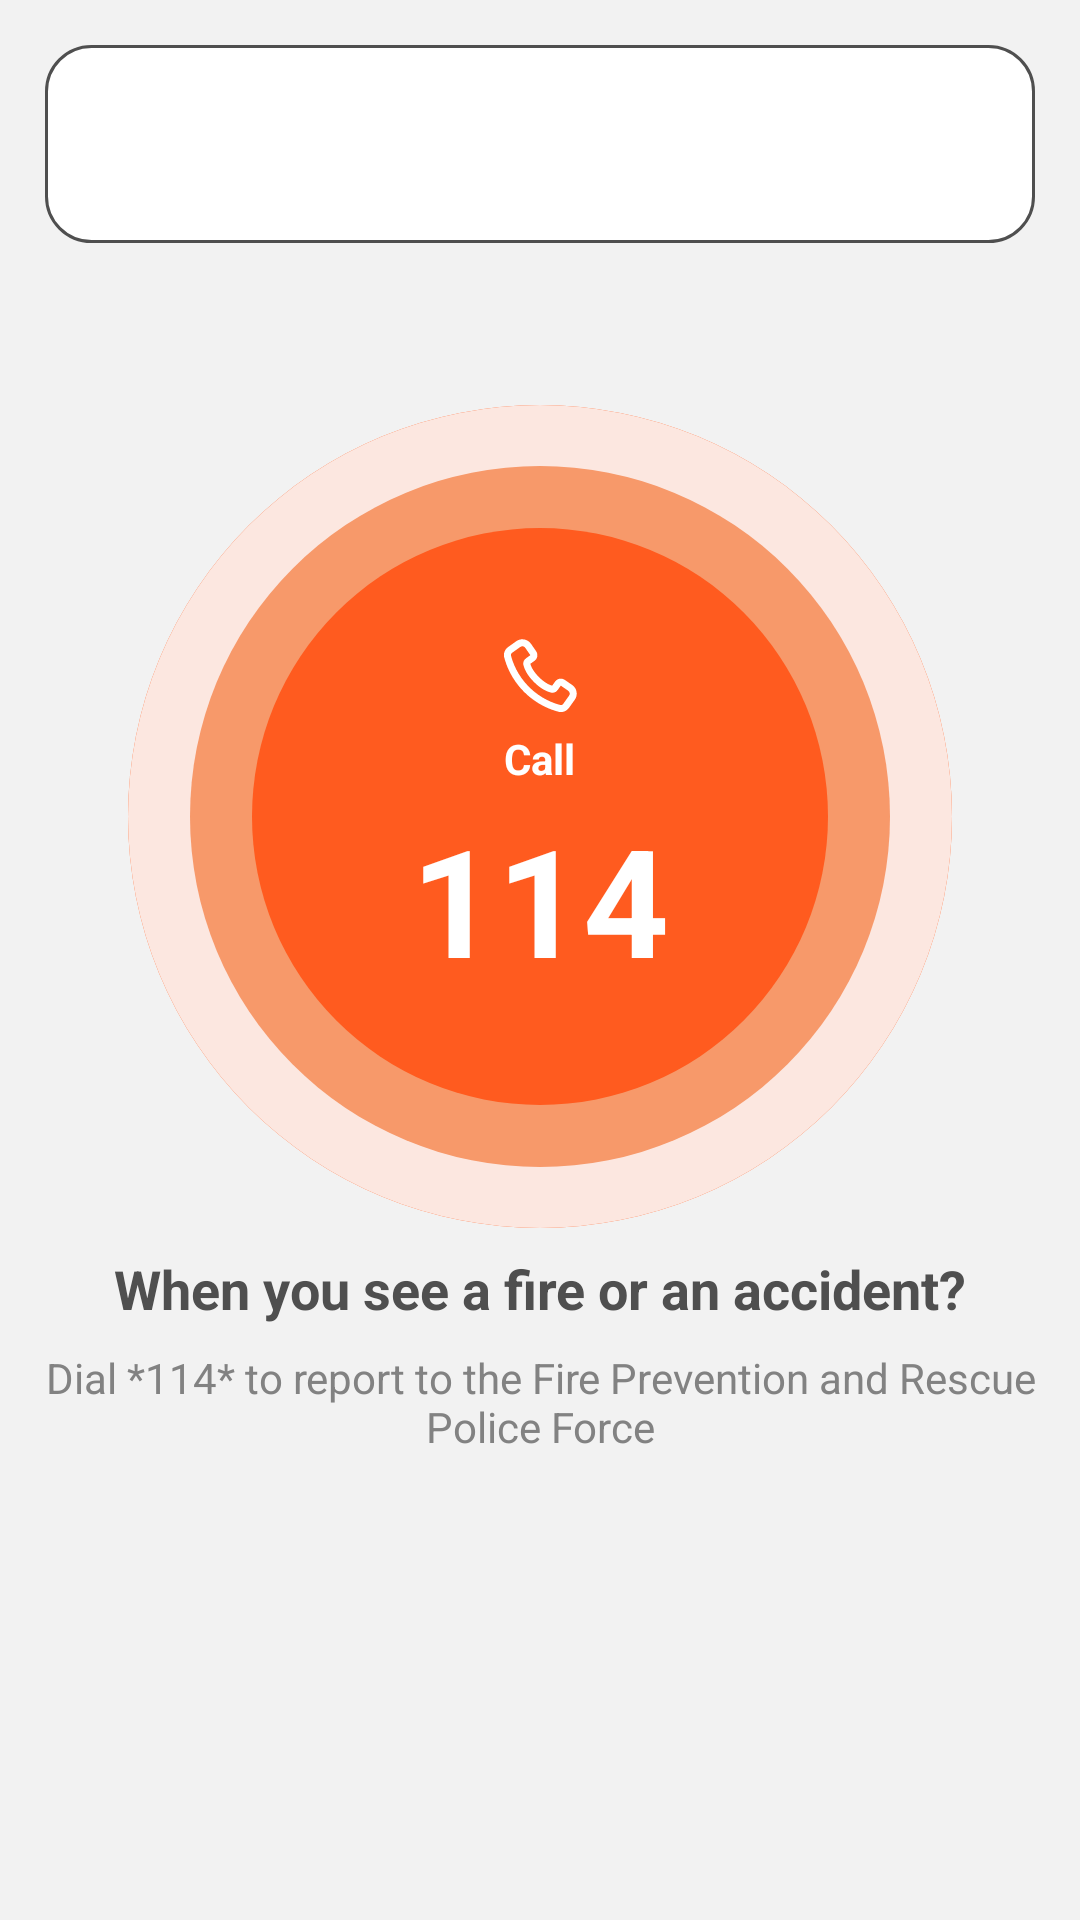

Reconstruct the res/layout file that produces this screen, plus the resources it refers to.
<!-- AndroidManifest.xml: application theme Theme.FireAlarm -->
<!-- res/layout/fragment_home.xml -->
<?xml version="1.0" encoding="utf-8"?>
<androidx.constraintlayout.widget.ConstraintLayout xmlns:android="http://schemas.android.com/apk/res/android"
    xmlns:tools="http://schemas.android.com/tools"
    android:layout_width="match_parent"
    android:layout_height="match_parent"
    xmlns:app="http://schemas.android.com/apk/res-auto"
    tools:context=".presentation.ui.user.home.HomeFragment"
    android:background="@color/background"
    android:padding="15dp">

    <androidx.constraintlayout.widget.ConstraintLayout
        android:id="@+id/headerLayout"
        android:layout_width="0dp"
        android:layout_height="wrap_content"
        android:background="@drawable/input"
        android:padding="12dp"
        app:layout_constraintTop_toTopOf="parent"
        app:layout_constraintStart_toStartOf="parent"
        app:layout_constraintEnd_toEndOf="parent"
        android:layout_marginBottom="16dp">

        <ImageView
            android:id="@+id/iconUser"
            android:layout_width="32dp"
            android:layout_height="32dp"
            android:src="@drawable/ic_user"
            app:tint="@color/text_primary"
            app:layout_constraintTop_toTopOf="parent"
            app:layout_constraintBottom_toBottomOf="parent"
            app:layout_constraintStart_toStartOf="parent" />

        <TextView
            android:id="@+id/textUsername"
            android:layout_width="0dp"
            android:layout_height="wrap_content"
            android:textSize="16sp"
            android:textStyle="bold"
            android:textColor="@color/text_primary"
            android:ellipsize="end"
            android:maxLines="1"
            android:layout_marginStart="10dp"
            app:layout_constraintTop_toTopOf="@id/iconUser"
            app:layout_constraintStart_toEndOf="@id/iconUser"
            app:layout_constraintEnd_toEndOf="parent"
            app:layout_constraintBottom_toTopOf="@id/textDeviceId"/>

        <TextView
            android:id="@+id/textDeviceId"
            android:layout_width="0dp"
            android:layout_height="wrap_content"
            android:textSize="12sp"
            android:textColor="@color/text_secondary"
            android:ellipsize="end"
            android:maxLines="1"
            android:layout_marginStart="10dp"
            app:layout_constraintTop_toBottomOf="@id/textUsername"
            app:layout_constraintStart_toEndOf="@id/iconUser"
            app:layout_constraintEnd_toEndOf="parent"
            app:layout_constraintBottom_toBottomOf="@id/iconUser"
            android:layout_marginTop="4dp"/>
    </androidx.constraintlayout.widget.ConstraintLayout>

    <androidx.constraintlayout.widget.ConstraintLayout
        android:id="@+id/btnCallRoot"
        android:layout_width="0dp"
        android:layout_height="0dp"
        android:layout_gravity="center"
        android:background="@drawable/circle_primary"
        app:layout_constraintTop_toBottomOf="@id/headerLayout"
        app:layout_constraintBottom_toBottomOf="parent"
        app:layout_constraintStart_toStartOf="parent"
        app:layout_constraintEnd_toEndOf="parent"
        app:layout_constraintHeight_percent="0.45"
        app:layout_constraintDimensionRatio="1:1"
        android:clickable="true"
        android:focusable="true"
        app:layout_constraintVertical_bias="0.2">

        <View
            android:layout_width="match_parent"
            android:layout_height="match_parent"
            android:background="@drawable/circle_ring_outer"
            android:layout_gravity="center" />

        <View
            android:layout_width="0dp"
            android:layout_height="0dp"
            android:background="@drawable/circle_ring_mid"
            android:layout_gravity="center"
            app:layout_constraintWidth_percent="0.85"
            app:layout_constraintDimensionRatio="1:1"
            app:layout_constraintTop_toTopOf="parent"
            app:layout_constraintBottom_toBottomOf="parent"
            app:layout_constraintStart_toStartOf="parent"
            app:layout_constraintEnd_toEndOf="parent"/>

        <LinearLayout
            android:layout_width="0dp"
            android:layout_height="0dp"
            android:orientation="vertical"
            android:gravity="center"
            android:background="@drawable/circle_primary"
            app:layout_constraintWidth_percent="0.7"
            app:layout_constraintDimensionRatio="1:1"
            app:layout_constraintTop_toTopOf="parent"
            app:layout_constraintBottom_toBottomOf="parent"
            app:layout_constraintStart_toStartOf="parent"
            app:layout_constraintEnd_toEndOf="parent">

            <ImageView
                android:layout_width="28dp"
                android:layout_height="28dp"
                android:src="@drawable/ic_call"
                app:tint="@android:color/white" />

            <TextView
                android:layout_width="wrap_content"
                android:layout_height="wrap_content"
                android:text="@string/call"
                android:textColor="@android:color/white"
                android:textSize="14sp"
                android:textStyle="bold"
                android:layout_marginTop="4dp" />

            <TextView
                android:id="@+id/text114"
                android:layout_width="wrap_content"
                android:layout_height="wrap_content"
                android:text="@string/_114"
                android:textColor="@android:color/white"
                android:textStyle="bold"
                android:textSize="50sp"
                android:layout_marginTop="4dp" />
        </LinearLayout>
    </androidx.constraintlayout.widget.ConstraintLayout>
    <TextView
        android:id="@+id/titleHelp"
        android:layout_width="wrap_content"
        android:layout_height="wrap_content"
        android:text="@string/when_you_see_a_fire_or_an_accident"
        android:textSize="18sp"
        android:textStyle="bold"
        android:textColor="@color/text_primary"
        android:gravity="center"
        app:layout_constraintTop_toBottomOf="@id/btnCallRoot"
        app:layout_constraintStart_toStartOf="parent"
        app:layout_constraintEnd_toEndOf="parent"
        android:layout_marginTop="8dp"/>

    <TextView
        android:id="@+id/subtitleHelp"
        android:layout_width="wrap_content"
        android:layout_height="wrap_content"
        android:text="@string/dial_114_to_report_to_the_fire_prevention_and_rescue_police_force"
        android:textSize="14sp"
        android:textColor="@color/text_secondary"
        android:gravity="center"
        app:layout_constraintTop_toBottomOf="@id/titleHelp"
        app:layout_constraintStart_toStartOf="parent"
        app:layout_constraintEnd_toEndOf="parent"
        android:layout_marginTop="8dp"/>
</androidx.constraintlayout.widget.ConstraintLayout>
<!-- resources referenced by this layout -->
<resources>
  <color name="background">#F2F2F2</color>
  <color name="text_primary">#4F4F4F</color>
  <color name="text_secondary">#828282</color>
  <!-- drawable circle_primary (drawable) -->
  <?xml version="1.0" encoding="utf-8"?>
  <shape xmlns:android="http://schemas.android.com/apk/res/android"
      android:shape="oval">
      <solid android:color="@color/main"/>
      <size android:width="130dp" android:height="130dp"/>
  </shape>
  <!-- drawable circle_ring_mid (drawable) -->
  <?xml version="1.0" encoding="utf-8"?>
  <shape xmlns:android="http://schemas.android.com/apk/res/android"
      android:shape="oval">
      <solid android:color="@color/orange_ring_mid"/>
      <size android:width="180dp" android:height="180dp"/>
  </shape>
  <!-- drawable circle_ring_outer (drawable) -->
  <?xml version="1.0" encoding="utf-8"?>
  <shape xmlns:android="http://schemas.android.com/apk/res/android"
      android:shape="oval">
      <solid android:color="@color/orange_ring_outer"/>
      <size android:width="220dp" android:height="220dp"/>
  </shape>
  <!-- drawable ic_call (drawable) -->
  <vector xmlns:android="http://schemas.android.com/apk/res/android" android:height="50dp" android:viewportHeight="24" android:viewportWidth="24" android:width="50dp">
        
      <path android:fillColor="#0F0F0F" android:fillType="evenOdd" android:pathData="M17.354,22.232C15.334,21.726 11.199,20.299 7.45,16.55C3.701,12.801 2.274,8.666 1.768,6.646C1.477,5.485 2.001,4.364 2.889,3.73L5.217,2.067C6.579,1.094 8.474,1.424 9.427,2.801L10.893,4.918C11.515,5.817 11.301,7.048 10.411,7.684L9.242,8.518C9.419,9.195 9.969,10.585 11.692,12.308C13.415,14.031 14.805,14.581 15.481,14.758L16.316,13.589C16.952,12.699 18.184,12.485 19.082,13.107L21.199,14.573C22.576,15.526 22.906,17.421 21.933,18.783L20.27,21.111C19.636,21.999 18.515,22.523 17.354,22.232ZM8.864,15.136C12.273,18.545 16.036,19.84 17.84,20.292C18.104,20.358 18.423,20.256 18.642,19.949L20.306,17.621C20.63,17.167 20.52,16.535 20.061,16.217L17.944,14.751L17.048,16.006C16.682,16.518 16.005,16.92 15.216,16.75C14.232,16.538 12.413,15.857 10.278,13.722C8.143,11.587 7.462,9.768 7.25,8.784C7.08,7.995 7.482,7.318 7.994,6.952L9.249,6.056L7.783,3.939C7.465,3.48 6.834,3.37 6.379,3.694L4.051,5.357C3.744,5.577 3.642,5.896 3.708,6.159C4.16,7.964 5.455,11.727 8.864,15.136Z"/>
      
  </vector>
  <!-- drawable input (drawable) -->
  <?xml version="1.0" encoding="utf-8"?>
  <shape xmlns:android="http://schemas.android.com/apk/res/android">
      <solid android:color="@color/white"/>
      <corners android:radius="15sp"/>
      <stroke android:color="@color/text_primary" android:width="1dp"/>
  </shape>
  <string name="_114">114</string>
  <string name="call">Call</string>
  <string name="dial_114_to_report_to_the_fire_prevention_and_rescue_police_force">Dial *114* to report to the Fire Prevention and Rescue Police Force</string>
  <string name="when_you_see_a_fire_or_an_accident">When you see a fire or an accident?</string>
  <style name="Theme.FireAlarm" parent="Base.Theme.FireAlarm" />
  <color name="main">#FF5B1F</color>
  <color name="orange_ring_mid">#F7996A</color>
  <color name="orange_ring_outer">#FCE7E0</color>
  <color name="white">#FFFFFFFF</color>
  <style name="Base.Theme.FireAlarm" parent="Theme.AppCompat.NoActionBar">
          
          
      </style>
</resources>
